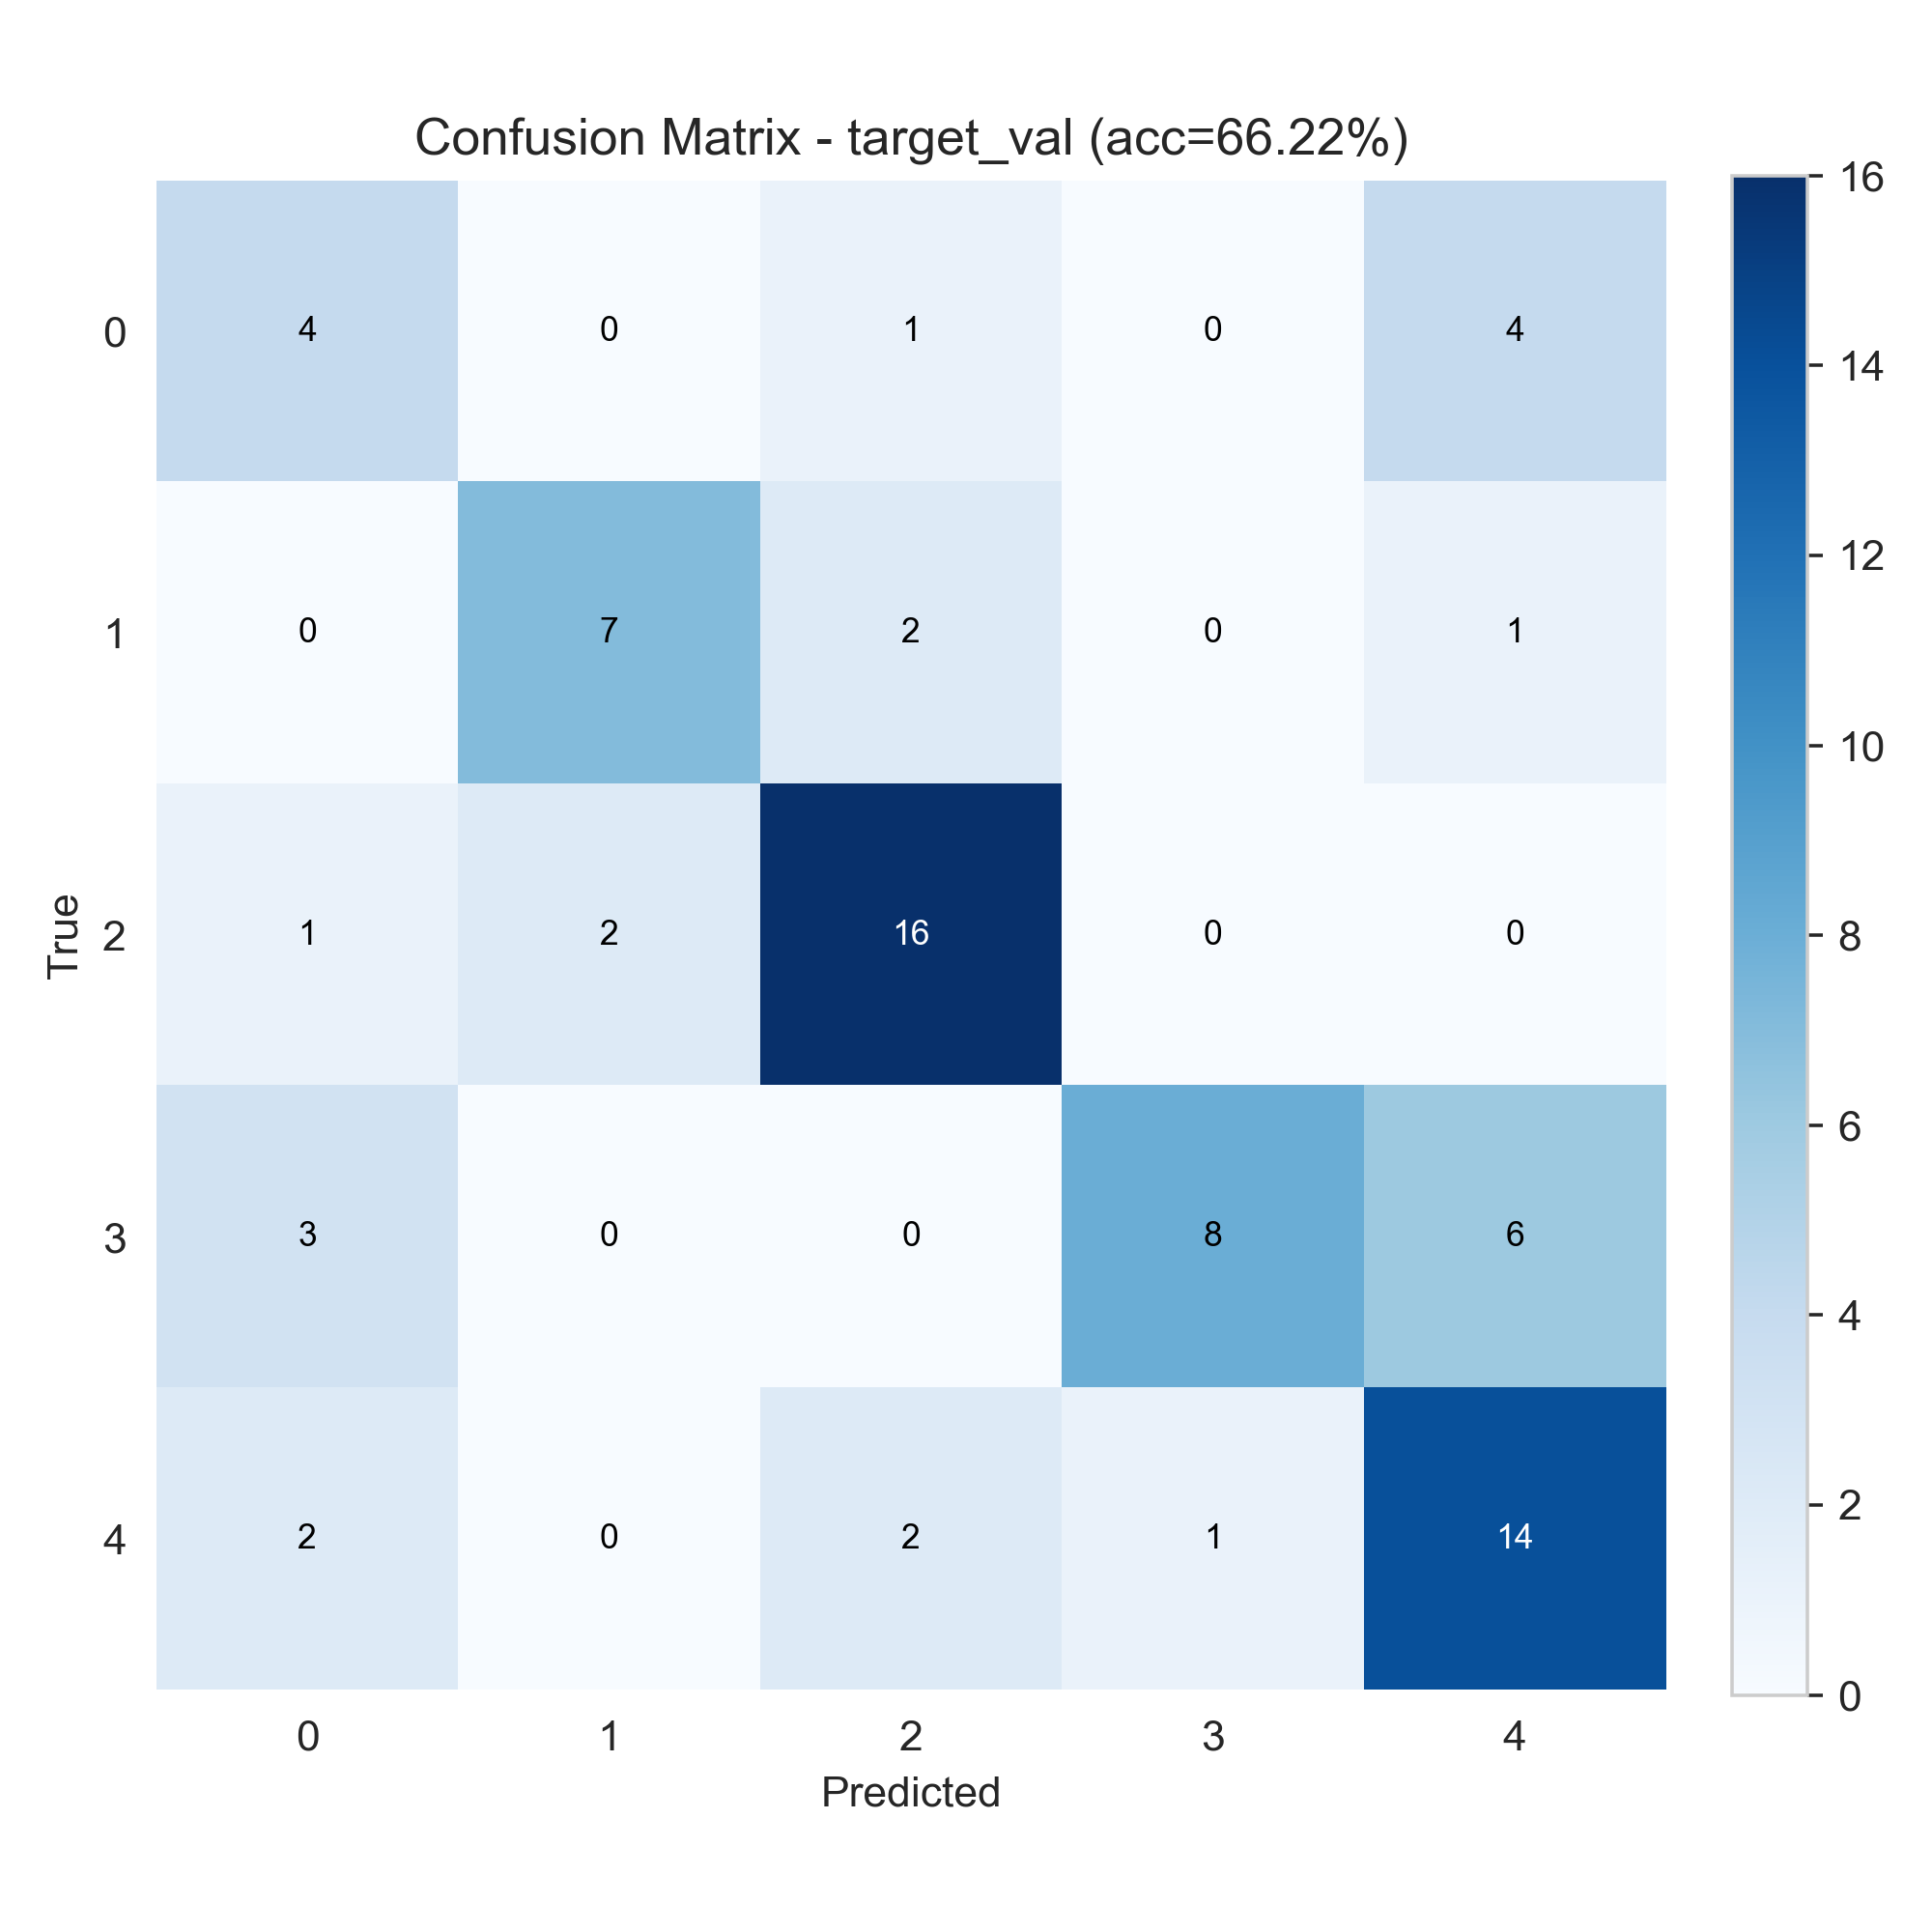

The table this chart was drawn from, first rows:
4, 0, 1, 0, 4
0, 7, 2, 0, 1
1, 2, 16, 0, 0
3, 0, 0, 8, 6
2, 0, 2, 1, 14
